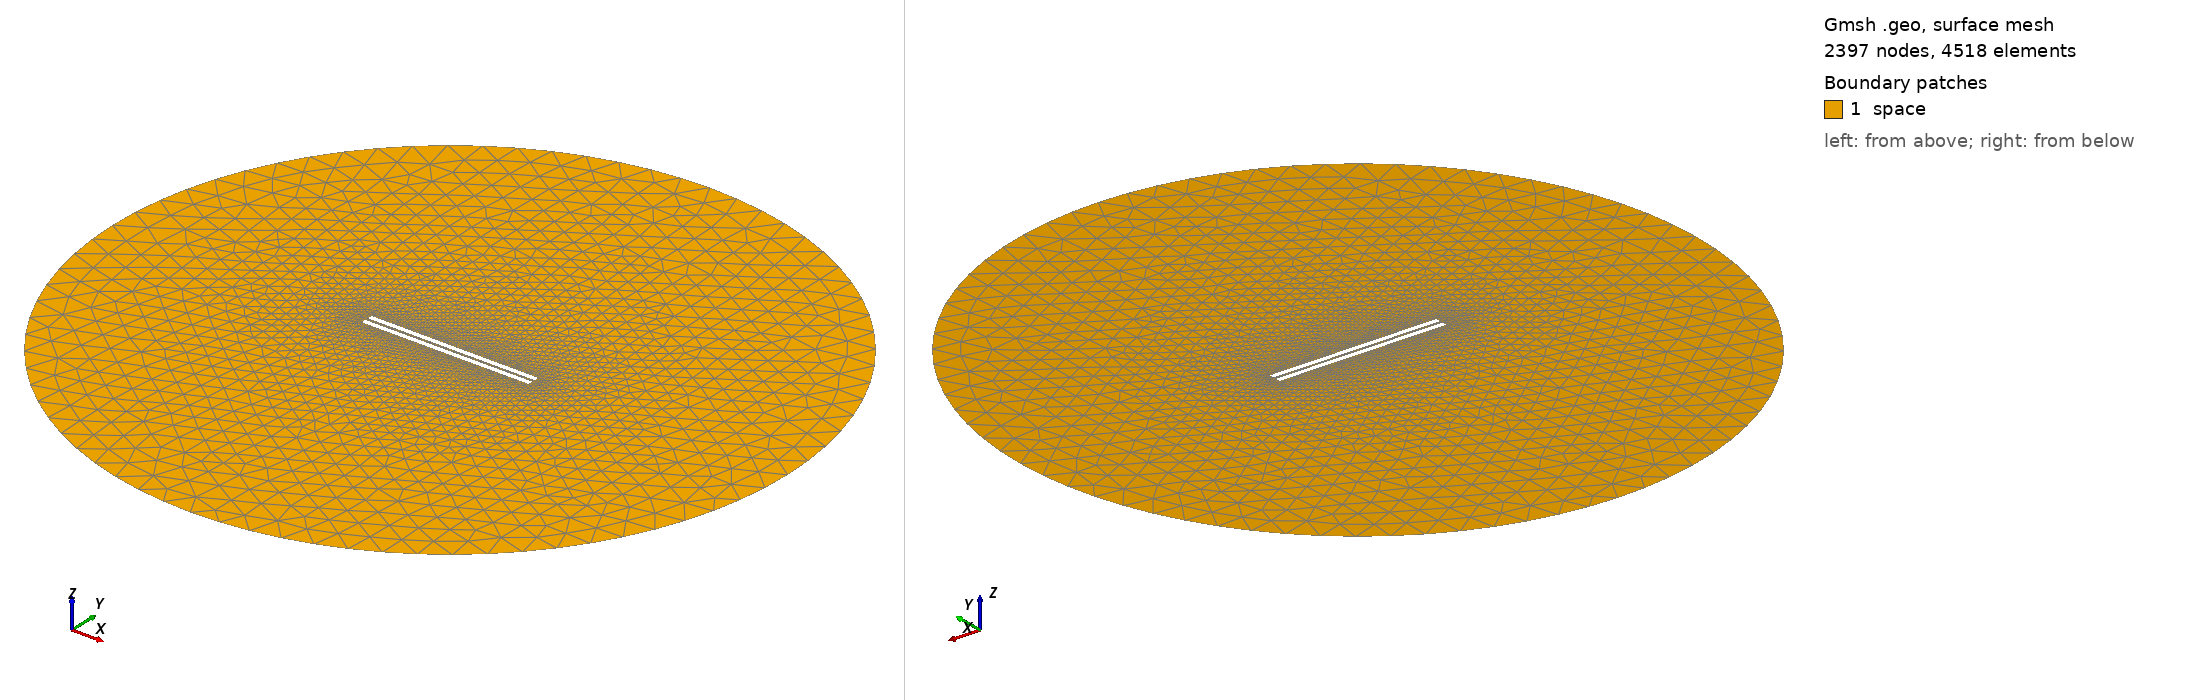

Gmsh geometry script, surface-meshed: 2397 nodes, 4518 surface elements. Boundary patches (legend numbers): 1 space. Left view from above one corner, right view from below the opposite corner. Legend entries are the model's physical surfaces. The drawing asked Gmsh for element sizes between 1% and 20% of the model's largest extent; the script's own settings can give other sizes.

=== 946.geo (drawn) ===
// Set the geometry kernel
SetFactory("OpenCASCADE");

//---------------------------------------
// Rectangles
//---------------------------------------

// Rectangle 1 (top)
Point(1) = {-49.4, 0.9722222222222222, 0, 1.0};
Point(2) = {49.4, 0.9722222222222222, 0, 1.0};
Point(3) = {49.4, 3.772222222222222, 0, 1.0};
Point(4) = {-49.4, 3.772222222222222, 0, 1.0};

Line(1) = {1, 2};
Line(2) = {2, 3};
Line(3) = {3, 4};
Line(4) = {4, 1};

Line Loop(1) = {1, 2, 3, 4};
Plane Surface(1) = {1};

Rotate { {0, 0, 1}, {0,  0.9722222222222222,  0}, -0.002 } {
  Surface{1};
}

// Rectangle 2 (bottom)
Point(5) = {-49.4, -0.9722222222222222, 0, 1.0};
Point(6) = {49.4, -0.9722222222222222, 0, 1.0};
Point(7) = {49.4, -3.772222222222222, 0, 1.0};
Point(8) = {-49.4, -3.772222222222222, 0, 1.0};

Line(5) = {5, 6};
Line(6) = {6, 7};
Line(7) = {7, 8};
Line(8) = {8, 5};

Line Loop(2) = {5, 6, 7, 8};
Plane Surface(2) = {2}; 


//---------------------------------------
// Circle
//---------------------------------------

// Define points
Point(9) = {0, 0, 0};        // Center
Point(10) = {200, 0, 0};     // Start point
Point(11) = {0, 200, 0};     // 90 degrees
Point(12) = {-200, 0, 0};    // 180 degrees
Point(13) = {0, -200, 0};    // 270 degrees

// Define circle arcs (each needs start, center, end)
Circle(9) = {10, 9, 11};
Circle(10) = {11, 9, 12};
Circle(11) = {12, 9, 13};
Circle(12) = {13, 9, 10};

// Define curve loop and surface if needed
Curve Loop(3) = {9, 10, 11, 12};
Surface(3) = {3};

// Subtract Rectangles from Circle
BooleanDifference{ Surface{3}; Delete; }{ Surface{1}; Surface{2}; Delete; }

//---------------------------------------
// Transfinite Lines and Surface
//---------------------------------------
Transfinite Line {1, 3} = 50 Using Progression 1;
Transfinite Line {2, 4} = 2 Using Progression 1;
Transfinite Line {5, 7} = 50 Using Progression 1;
Transfinite Line {6, 8} = 2 Using Progression 1;
Transfinite Line {9, 10, 11, 12} = 20 Using Progression 1;

//---------------------------------------
// Define Physical Groups
//---------------------------------------                

//--- Physical Curves
// Physical groups for boundaries
Physical Line("force_segment", 10) = {1};
Physical Line("upper_plate", 11) = {2, 3, 4};
Physical Line("lower_plate", 12) = {5, 6, 7, 8};
Physical Line("boundary", 20) = {9, 10, 11, 12};

//--- Physical Surfaces
Physical Surface("space", 30) = {3};

//---------------------------------------
// 6. Generate the Mesh
//---------------------------------------
Mesh 2;  // 2D mesh generation
